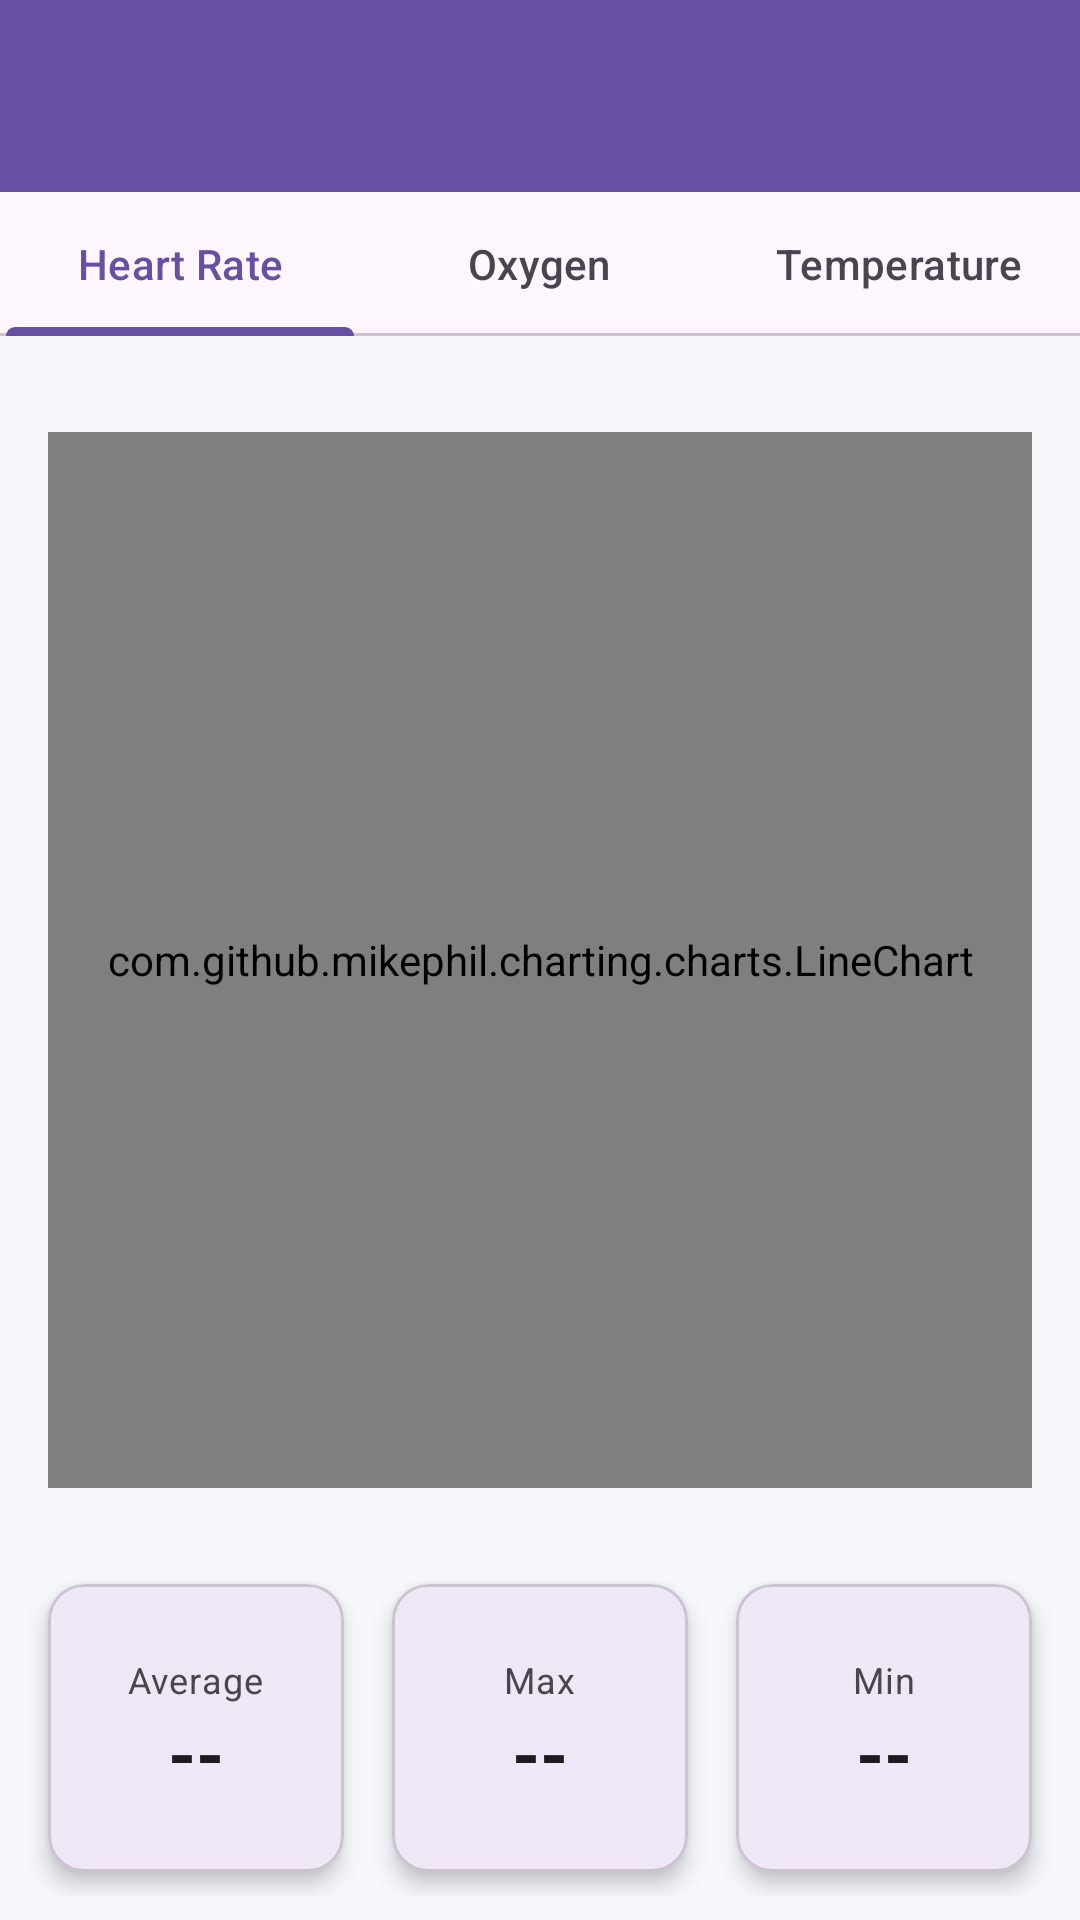

Here is an Android app screen rendered from its layout file. Give the layout XML and the strings, colors and styles it references.
<!-- AndroidManifest.xml: application theme Theme.CareMitra -->
<!-- res/layout/activity_vitals_history.xml -->
<?xml version="1.0" encoding="utf-8"?>
<androidx.constraintlayout.widget.ConstraintLayout xmlns:android="http://schemas.android.com/apk/res/android"
    xmlns:app="http://schemas.android.com/apk/res-auto"
    xmlns:tools="http://schemas.android.com/tools"
    android:layout_width="match_parent"
    android:layout_height="match_parent"
    android:background="#F5F7FA"
    tools:context=".VitalsHistoryActivity">

    <com.google.android.material.appbar.MaterialToolbar
        android:id="@+id/toolbar_vitals"
        android:layout_width="0dp"
        android:layout_height="?attr/actionBarSize"
        android:background="?attr/colorPrimary"
        app:titleTextColor="@android:color/white"
        app:layout_constraintTop_toTopOf="parent"
        app:layout_constraintStart_toStartOf="parent"
        app:layout_constraintEnd_toEndOf="parent" />

    <com.google.android.material.tabs.TabLayout
        android:id="@+id/vitals_tabs"
        android:layout_width="0dp"
        android:layout_height="wrap_content"
        app:layout_constraintTop_toBottomOf="@id/toolbar_vitals"
        app:layout_constraintStart_toStartOf="parent"
        app:layout_constraintEnd_toEndOf="parent"
        app:tabIndicatorFullWidth="true"
        app:tabIndicatorGravity="bottom"
        app:tabMode="fixed">

        <com.google.android.material.tabs.TabItem
            android:layout_width="wrap_content"
            android:layout_height="wrap_content"
            android:text="Heart Rate" />

        <com.google.android.material.tabs.TabItem
            android:layout_width="wrap_content"
            android:layout_height="wrap_content"
            android:text="Oxygen" />

        <com.google.android.material.tabs.TabItem
            android:layout_width="wrap_content"
            android:layout_height="wrap_content"
            android:text="Temperature" />

    </com.google.android.material.tabs.TabLayout>

    <com.google.android.material.button.MaterialButtonToggleGroup
        android:id="@+id/date_range_toggle"
        android:layout_width="wrap_content"
        android:layout_height="wrap_content"
        android:layout_marginTop="16dp"
        app:singleSelection="true"
        app:checkedButton="@id/btn_week"
        app:layout_constraintTop_toBottomOf="@id/vitals_tabs"
        app:layout_constraintStart_toStartOf="parent"
        app:layout_constraintEnd_toEndOf="parent">

        <Button
            android:id="@+id/btn_day"
            style="?attr/materialButtonOutlinedStyle"
            android:layout_width="wrap_content"
            android:layout_height="wrap_content"
            android:text="Day" />
        <Button
            android:id="@+id/btn_week"
            style="?attr/materialButtonOutlinedStyle"
            android:layout_width="wrap_content"
            android:layout_height="wrap_content"
            android:text="Week" />
        <Button
            android:id="@+id/btn_month"
            style="?attr/materialButtonOutlinedStyle"
            android:layout_width="wrap_content"
            android:layout_height="wrap_content"
            android:text="Month" />
    </com.google.android.material.button.MaterialButtonToggleGroup>

    <com.github.mikephil.charting.charts.LineChart
        android:id="@+id/vitals_chart"
        android:layout_width="0dp"
        android:layout_height="0dp"
        android:layout_margin="16dp"
        app:layout_constraintTop_toBottomOf="@id/date_range_toggle"
        app:layout_constraintStart_toStartOf="parent"
        app:layout_constraintEnd_toEndOf="parent"
        app:layout_constraintBottom_toTopOf="@+id/guideline" />

    <androidx.constraintlayout.widget.Guideline
        android:id="@+id/guideline"
        android:layout_width="wrap_content"
        android:layout_height="wrap_content"
        android:orientation="horizontal"
        app:layout_constraintGuide_percent="0.8" />

    <LinearLayout
        android:layout_width="0dp"
        android:layout_height="0dp"
        android:orientation="horizontal"
        android:weightSum="3"
        app:layout_constraintTop_toBottomOf="@id/guideline"
        app:layout_constraintStart_toStartOf="parent"
        app:layout_constraintEnd_toEndOf="parent"
        app:layout_constraintBottom_toBottomOf="parent"
        android:padding="8dp">

        <com.google.android.material.card.MaterialCardView
            android:layout_width="0dp"
            android:layout_height="match_parent"
            android:layout_weight="1"
            android:layout_margin="8dp"
            app:cardCornerRadius="12dp"
            app:cardElevation="4dp">
            <LinearLayout android:layout_width="match_parent" android:layout_height="match_parent" android:orientation="vertical" android:gravity="center">
                <TextView android:layout_width="wrap_content" android:layout_height="wrap_content" android:text="Average" android:textAppearance="?attr/textAppearanceBodySmall"/>
                <TextView android:id="@+id/avg_value" android:layout_width="wrap_content" android:layout_height="wrap_content" android:text="--" android:textAppearance="?attr/textAppearanceHeadlineSmall" android:textStyle="bold"/>
            </LinearLayout>
        </com.google.android.material.card.MaterialCardView>

        <com.google.android.material.card.MaterialCardView
            android:layout_width="0dp"
            android:layout_height="match_parent"
            android:layout_weight="1"
            android:layout_margin="8dp"
            app:cardCornerRadius="12dp"
            app:cardElevation="4dp">
            <LinearLayout android:layout_width="match_parent" android:layout_height="match_parent" android:orientation="vertical" android:gravity="center">
                <TextView android:layout_width="wrap_content" android:layout_height="wrap_content" android:text="Max" android:textAppearance="?attr/textAppearanceBodySmall"/>
                <TextView android:id="@+id/max_value" android:layout_width="wrap_content" android:layout_height="wrap_content" android:text="--" android:textAppearance="?attr/textAppearanceHeadlineSmall" android:textStyle="bold"/>
            </LinearLayout>
        </com.google.android.material.card.MaterialCardView>

        <com.google.android.material.card.MaterialCardView
            android:layout_width="0dp"
            android:layout_height="match_parent"
            android:layout_weight="1"
            android:layout_margin="8dp"
            app:cardCornerRadius="12dp"
            app:cardElevation="4dp">
            <LinearLayout android:layout_width="match_parent" android:layout_height="match_parent" android:orientation="vertical" android:gravity="center">
                <TextView android:layout_width="wrap_content" android:layout_height="wrap_content" android:text="Min" android:textAppearance="?attr/textAppearanceBodySmall"/>
                <TextView android:id="@+id/min_value" android:layout_width="wrap_content" android:layout_height="wrap_content" android:text="--" android:textAppearance="?attr/textAppearanceHeadlineSmall" android:textStyle="bold"/>
            </LinearLayout>
        </com.google.android.material.card.MaterialCardView>

    </LinearLayout>

</androidx.constraintlayout.widget.ConstraintLayout>
<!-- resources referenced by this layout -->
<resources>
  <style name="Theme.CareMitra" parent="Base.Theme.CareMitra" />
  <style name="Base.Theme.CareMitra" parent="Theme.Material3.DayNight.NoActionBar">
          
          
      </style>
</resources>
